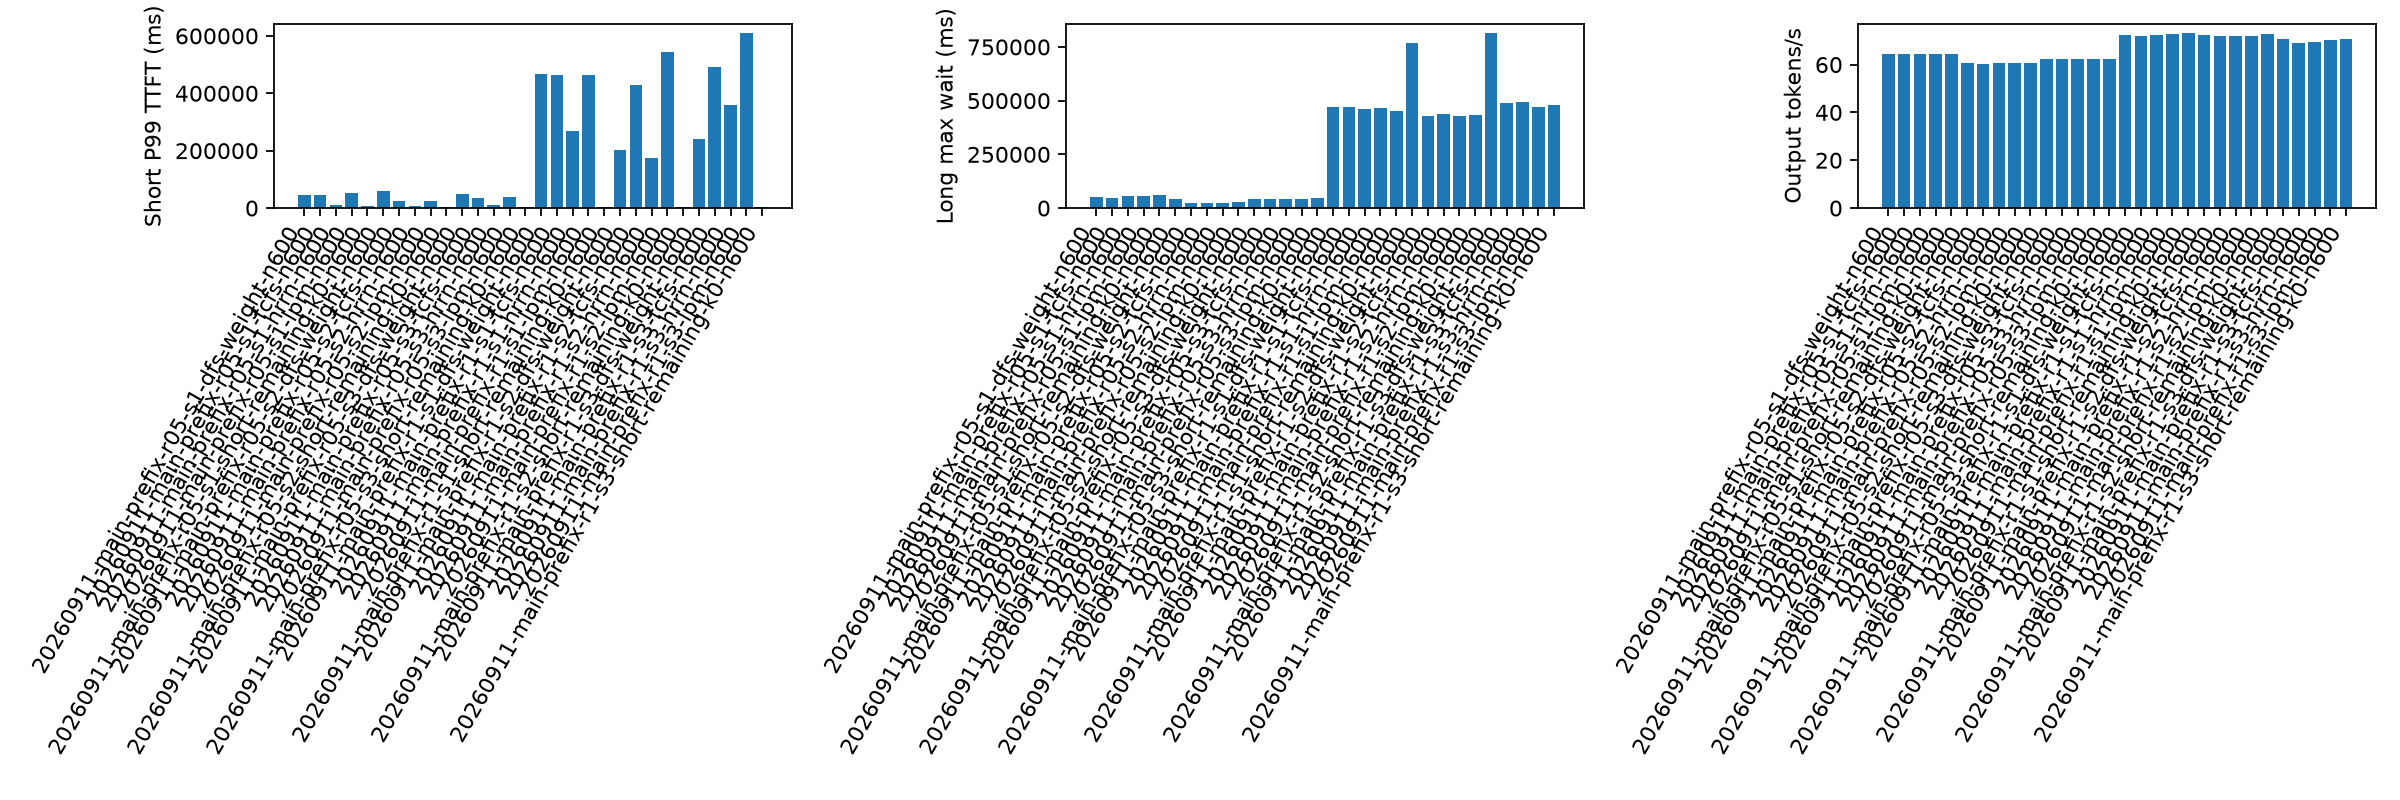

Data behind this chart, as committed beside it:
aging_ms, cache_hit_rate, candidate_limit, duration_s, export_error, failed, forced_stop, long_missing_server_record, long_not_admitted, long_wait_lower_bound_max_ms, long_wait_max_ms, no_client_record, output_tokens_per_s, planned, policy, policy_fallback_calls, prefill_total_admission_wall_ms_p99, prefill_total_admission_wall_ms_sum, prefill_total_calls, prefill_total_cpu_ms_p99, prefill_total_cpu_ms_sum, prefill_total_scoring_wall_ms_p99, prefill_total_scoring_wall_ms_sum, prefill_total_wall_ms_p99
500, 0.4086, 64, 1194, , 0, False, 0, 0, , 53607, 0, 64.31, 600, dfs-weight, 0, 0.2027, 233.5, 5216, 3.818, 3819, 1.961, 1159, 3.819
500, 0.4084, 64, 1194, , 0, False, 0, 0, , 46105, 0, 64.34, 600, fcfs, 0, 0.2326, 246.2, 5152, 1.31, 1984, 0.0, 0.0, 1.311
500, 0.4086, 64, 1194, , 0, False, 0, 0, , 57421, 0, 64.33, 600, hrrn, 0, 0.1883, 203.3, 5248, 2.873, 3164, 1.286, 800.7, 2.875
500, 0.4086, 64, 1194, , 0, False, 0, 0, , 57621, 0, 64.33, 600, lpm, 0, 0.2003, 212.9, 5189, 3.249, 3447, 1.473, 949.1, 3.25
500, 0.4084, 0, 1194, , 0, False, 0, 0, , 58575, 0, 64.3, 600, short-remaining, 0, 0.2077, 212.7, 5125, 2.543, 3178, 1.095, 728.9, 2.543
500, 0.3988, 64, 1269, , 0, False, 0, 0, , 44307, 0, 60.51, 600, dfs-weight, 0, 0.1996, 219.7, 4300, 2.643, 3444, 0.9786, 624.3, 2.646
500, 0.3996, 64, 1269, , 1, False, 0, 0, , 24336, 0, 60.41, 600, fcfs, 0, 0.2645, 246.2, 4198, 1.422, 2112, 0.0, 0.0, 1.423
500, 0.3998, 64, 1269, , 0, False, 0, 0, , 25826, 0, 60.51, 600, hrrn, 0, 0.1927, 188.6, 4302, 2.104, 2696, 0.7384, 462.2, 2.105
500, 0.3998, 64, 1269, , 0, False, 0, 0, , 25766, 0, 60.51, 600, lpm, 0, 0.1879, 189.9, 4167, 2.044, 2750, 0.7591, 518.9, 2.044
500, 0.3998, 0, 1269, , 0, False, 0, 0, , 26973, 0, 60.51, 600, short-remaining, 0, 0.2025, 189, 4301, 2.07, 2767, 0.6685, 441.3, 2.069
500, 0.3839, 64, 1232, , 1, False, 1, 0, , 43254, 0, 62.22, 600, dfs-weight, 0, 0.1997, 229.1, 5159, 3.307, 3738, 1.726, 934.7, 3.307
500, 0.3846, 64, 1232, , 0, False, 0, 0, , 41195, 0, 62.32, 600, fcfs, 0, 0.2328, 254.7, 5320, 1.321, 2077, 0.0, 0.0, 1.32
500, 0.386, 64, 1232, , 0, False, 0, 0, , 43724, 0, 62.32, 600, hrrn, 0, 0.1805, 194.3, 5102, 2.203, 2726, 0.9474, 594.5, 2.205
500, 0.3871, 64, 1232, , 1, False, 1, 0, , 44071, 0, 62.22, 600, lpm, 0, 0.1802, 198.5, 5136, 2.192, 2822, 0.9651, 644.4, 2.192
500, 0.386, 0, 1232, , 0, False, 0, 0, , 48108, 0, 62.32, 600, short-remaining, 0, 0.1875, 189.8, 5161, 1.995, 2567, 0.8053, 525.6, 1.996
500, 0.4116, 64, 1064, , 0, False, 0, 0, , 469770, 0, 72.2, 600, dfs-weight, 0, 0.1832, 268.7, 6750, 24.33, 26043, 19.54, 20168, 24.34
500, 0.4099, 64, 1067, , 0, False, 0, 0, , 468067, 0, 72, 600, fcfs, 0, 0.2258, 281.8, 6652, 1.326, 2099, 0.0, 0.0, 1.327
500, 0.408, 64, 1062, , 0, False, 0, 0, , 463012, 0, 72.33, 600, hrrn, 499, 0.1875, 237.1, 6432, 12.62, 9892, 9.464, 6301, 12.62
500, 0.4102, 64, 1058, , 0, False, 0, 0, , 465623, 0, 72.59, 600, lpm, 987, 0.2048, 243.1, 6383, 9.858, 6389, 7.365, 3646, 9.858
500, 0.4122, 0, 1048, , 0, False, 0, 0, , 453378, 0, 73.29, 600, short-remaining, 0, 0.1986, 218.7, 6377, 10.87, 12186, 8.966, 9240, 10.87
500, 0.398, 64, 1060, , 0, False, 0, 0, , 768020, 0, 72.44, 600, dfs-weight, 0, 0.1939, 257.9, 6517, 21.73, 26615, 16.64, 13257, 21.75
500, 0.3992, 64, 1066, , 0, False, 0, 0, , 428203, 0, 72.02, 600, fcfs, 0, 0.2344, 285.4, 6658, 1.346, 2135, 0.0, 0.0, 1.346
500, 0.3974, 64, 1067, , 0, False, 0, 0, , 438758, 0, 72, 600, hrrn, 338, 0.188, 239.3, 6634, 13.15, 11116, 9.741, 7241, 13.15
500, 0.3972, 64, 1065, , 0, False, 0, 0, , 429000, 0, 72.13, 600, lpm, 989, 0.214, 267.9, 6534, 11.31, 7601, 8.533, 4059, 11.31
500, 0.3998, 0, 1056, , 0, False, 0, 0, , 431101, 0, 72.73, 600, short-remaining, 0, 0.1926, 227.3, 6532, 10.54, 12143, 8.584, 9144, 10.55
500, 0.3839, 64, 1089, , 0, False, 0, 0, , 815920, 0, 70.53, 600, dfs-weight, 0, 0.1835, 258.1, 6577, 22.79, 29210, 15.58, 14217, 22.8
500, 0.384, 64, 1115, , 0, False, 0, 0, , 489694, 0, 68.85, 600, fcfs, 0, 0.2233, 298.8, 6995, 1.318, 2224, 0.0, 0.0, 1.317
500, 0.3776, 64, 1106, , 0, False, 0, 0, , 495298, 0, 69.41, 600, hrrn, 703, 0.1855, 244.8, 6771, 12.12, 9238, 8.916, 5697, 12.13
500, 0.3843, 64, 1096, , 0, False, 0, 0, , 470038, 0, 70.09, 600, lpm, 1035, 0.2127, 272.9, 6722, 10.8, 7990, 8.105, 4221, 10.8
500, 0.3864, 0, 1088, , 0, False, 0, 0, , 480361, 0, 70.58, 600, short-remaining, 0, 0.1832, 228, 6729, 11.41, 13436, 9.396, 10282, 11.41
